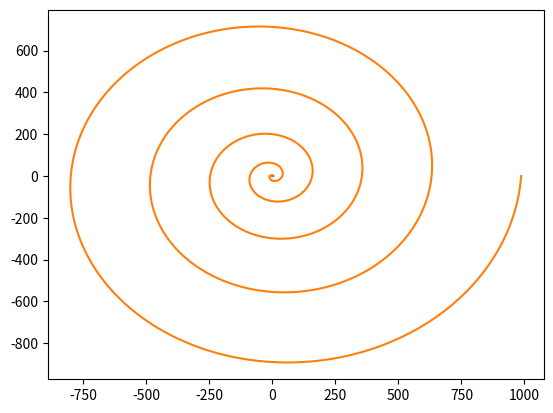

Reproduce this figure in Python.
import matplotlib.pyplot as plt
import numpy as np
import math
import pandas as pd

part_a_theta = np.array(np.arange(0,2 * math.pi, 0.001))
part_a_x = 2 * np.cos(part_a_theta) + np.cos(2 * part_a_theta)
part_a_y = 2 * np.sin(part_a_theta) - np.sin(2 * part_a_theta)
plt.plot(part_a_x, part_a_y)


part_b_theta = np.array(np.arange(0,10 * math.pi, 0.001))
r=part_b_theta*part_b_theta
part_b_x=r*np.cos(part_b_theta)
part_b_y=r*np.sin(part_b_theta)
plt.plot(part_b_x,part_b_y)

def third_part():
    part_c_theta = np.array(np.arange(0,24*math.pi,0.001))
    r = pow(10,np.cos(part_c_theta))*2*np.cos(4*part_c_theta)+np.sin(part_c_theta/12)**5
    part_c_x = r *np.cos(part_c_theta)
    part_c_y = r * np.sin(part_c_theta)
    plt.plot(part_c_x, part_c_y)
